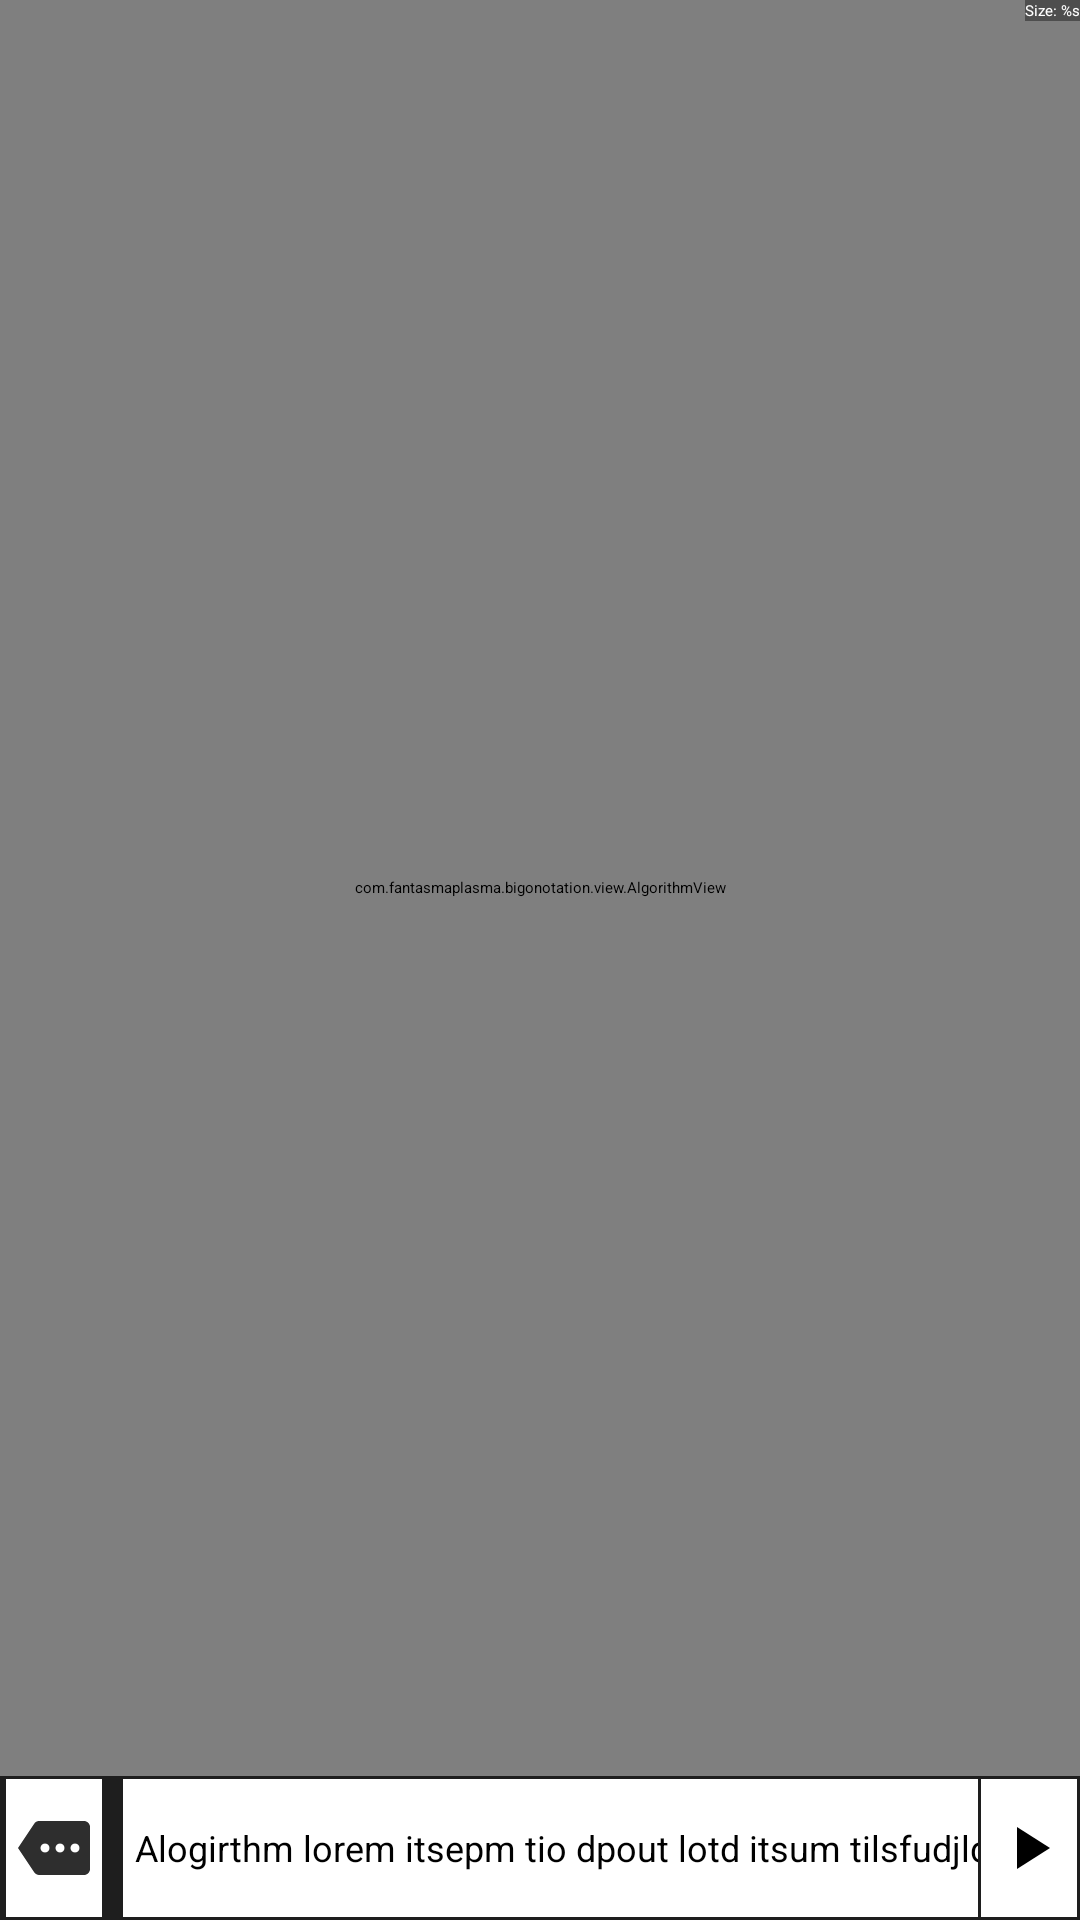

Reconstruct the res/layout file that produces this screen, plus the resources it refers to.
<!-- AndroidManifest.xml: application theme ComplexityTheme -->
<!-- res/layout/activity_complexity.xml -->
<?xml version="1.0" encoding="utf-8"?>
<androidx.constraintlayout.widget.ConstraintLayout xmlns:android="http://schemas.android.com/apk/res/android"
    xmlns:app="http://schemas.android.com/apk/res-auto"
    xmlns:tools="http://schemas.android.com/tools"
    android:layout_width="match_parent"
    android:layout_height="match_parent"
    android:background="@color/lightBlue"
    tools:context=".controller.ComplexityActivity">

    <com.fantasmaplasma.bigonotation.view.AlgorithmView
        android:id="@+id/algorithm_view_complexity"
        android:layout_width="match_parent"
        android:layout_height="0dp"
        app:layout_constraintTop_toTopOf="parent"
        app:layout_constraintBottom_toTopOf="@id/layout_complexity_footer"/>

    <LinearLayout
        android:id="@+id/layout_complexity_footer"
        android:layout_width="match_parent"
        android:layout_height="48dp"
        android:background="@color/colorPrimary"
        android:padding="@dimen/margin_complexity_bar"
        app:layout_constraintBottom_toBottomOf="parent"
        app:layout_constraintStart_toStartOf="parent">

        <Spinner
            android:id="@+id/spinner_complexity_measurements"
            android:layout_width="wrap_content"
            android:layout_height="match_parent"
            android:background="@android:color/white"
            tools:listitem="@layout/spinner_item" />

        <ImageButton
            android:id="@+id/btn_complexity_info"
            android:layout_width="wrap_content"
            android:layout_height="match_parent"
            android:src="@drawable/ic_complexity_info"
            android:background="@drawable/btn_complexity_ripple"
            android:padding="4dp"
            android:layout_marginHorizontal="@dimen/margin_complexity_bar"
            app:layout_constraintStart_toEndOf="@id/spinner_complexity_measurements"
            app:layout_constraintBottom_toBottomOf="parent" />

        <androidx.constraintlayout.widget.ConstraintLayout
            android:layout_width="match_parent"
            android:layout_height="match_parent"
            android:layout_marginStart="6dp">

            <HorizontalScrollView
                android:layout_width="0dp"
                android:layout_height="match_parent"
                android:background="@android:color/white"
                android:layout_marginEnd="@dimen/margin_complexity_bar"
                app:layout_constraintEnd_toStartOf="@id/btn_complexity_play"
                app:layout_constraintStart_toStartOf="parent">

                <TextView
                    android:id="@+id/tv_complexity_algorithm"
                    android:layout_width="wrap_content"
                    android:layout_height="match_parent"
                    android:textColor="@color/colorPrimaryDark"
                    android:padding="4dp"
                    android:gravity="center_vertical"
                    android:text="Alogirthm lorem itsepm tio dpout lotd itsum tilsfudjldfkjiojsodiddid"
                    android:textSize="12sp" />

            </HorizontalScrollView>

            <ImageButton
                android:id="@+id/btn_complexity_play"
                android:layout_width="wrap_content"
                android:layout_height="match_parent"
                android:background="@drawable/btn_complexity_ripple"
                android:padding="4dp"
                android:src="@drawable/ic_complexity_play"
                app:layout_constraintBottom_toBottomOf="parent"
                app:layout_constraintEnd_toEndOf="parent" />

        </androidx.constraintlayout.widget.ConstraintLayout>

    </LinearLayout>

    <TextView
        android:id="@+id/tv_complexity_stats"
        android:layout_width="wrap_content"
        android:layout_height="wrap_content"
        android:background="#801E1E1E"
        android:textColor="@android:color/white"
        android:text="@string/size"
        app:layout_constraintTop_toTopOf="parent"
        app:layout_constraintEnd_toEndOf="parent"/>

</androidx.constraintlayout.widget.ConstraintLayout>
<!-- res/layout/spinner_item.xml (included above) -->
<?xml version="1.0" encoding="utf-8"?>
<LinearLayout xmlns:android="http://schemas.android.com/apk/res/android"
    xmlns:tools="http://schemas.android.com/tools"
    android:layout_width="match_parent"
    android:layout_height="wrap_content"
    android:orientation="horizontal">

    <TextView
        android:id="@+id/tv_complexity_spinner"
        android:textSize="14sp"
        android:paddingStart="12dp"
        android:singleLine="true"
        android:layout_width="wrap_content"
        android:layout_height="wrap_content"
        android:textColor="@color/colorPrimaryDark"
        android:ellipsize="marquee"
        tools:ignore="RtlSymmetry" />

    <ImageView
        android:layout_width="wrap_content"
        android:layout_height="wrap_content"
        android:src="@drawable/ic_complexity_drop_up"/>

</LinearLayout>
<!-- resources referenced by this layout -->
<resources>
  <color name="colorPrimary">#1E1E1E</color>
  <color name="colorPrimaryDark">#000000</color>
  <color name="lightBlue">#303030</color>
  <dimen name="margin_complexity_bar">1dp</dimen>
  <!-- drawable btn_complexity_ripple (drawable) -->
  <?xml version="1.0" encoding="utf-8"?>
  <ripple xmlns:tools="http://schemas.android.com/tools"
      android:color="@color/colorPrimary"
      xmlns:android="http://schemas.android.com/apk/res/android"
      tools:targetApi="lollipop">
      <item>
          <shape  android:shape="rectangle">
              <solid android:color="@android:color/white"/>
          </shape>
      </item>
  </ripple>
  <!-- drawable ic_complexity_drop_up (drawable) -->
  <vector xmlns:android="http://schemas.android.com/apk/res/android"
      android:width="24dp"
      android:height="24dp"
      android:viewportWidth="24"
      android:viewportHeight="24"
      android:tint="#000000">
    <path
        android:fillColor="#000000"
        android:pathData="M7,14l5,-5 5,5z"/>
  </vector>
  <!-- drawable ic_complexity_info (drawable) -->
  <vector xmlns:android="http://schemas.android.com/apk/res/android"
      android:width="24dp"
      android:height="24dp"
      android:viewportWidth="24"
      android:viewportHeight="24"
      android:tint="#2E2E2E">
    <path
        android:fillColor="#000000"
        android:pathData="M22,3L7,3c-0.69,0 -1.23,0.35 -1.59,0.88L0,12l5.41,8.11c0.36,0.53 0.97,0.89 1.66,0.89L22,21c1.1,0 2,-0.9 2,-2L24,5c0,-1.1 -0.9,-2 -2,-2zM9,13.5c-0.83,0 -1.5,-0.67 -1.5,-1.5s0.67,-1.5 1.5,-1.5 1.5,0.67 1.5,1.5 -0.67,1.5 -1.5,1.5zM14,13.5c-0.83,0 -1.5,-0.67 -1.5,-1.5s0.67,-1.5 1.5,-1.5 1.5,0.67 1.5,1.5 -0.67,1.5 -1.5,1.5zM19,13.5c-0.83,0 -1.5,-0.67 -1.5,-1.5s0.67,-1.5 1.5,-1.5 1.5,0.67 1.5,1.5 -0.67,1.5 -1.5,1.5z"/>
  </vector>
  <!-- drawable ic_complexity_play (drawable) -->
  <vector xmlns:android="http://schemas.android.com/apk/res/android"
      android:width="24dp"
      android:height="24dp"
      android:viewportWidth="24"
      android:viewportHeight="24"
      android:tint="#000000">
    <path
        android:fillColor="#000000"
        android:pathData="M8,5v14l11,-7z"/>
  </vector>
  <string name="size">Size: %s</string>
</resources>
